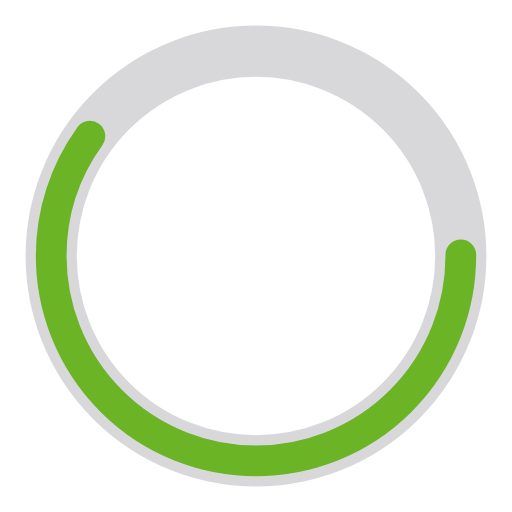
t = 0.00 s
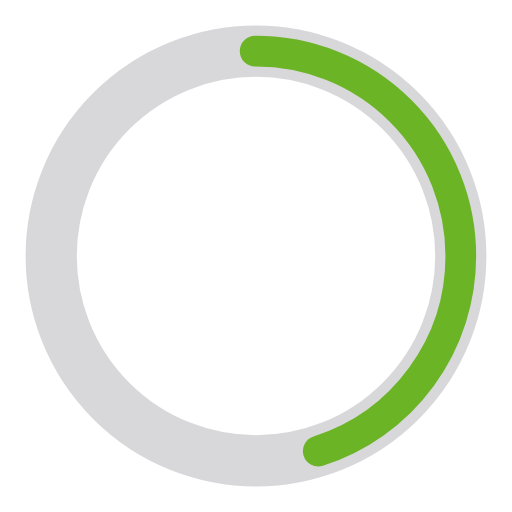
t = 0.25 s
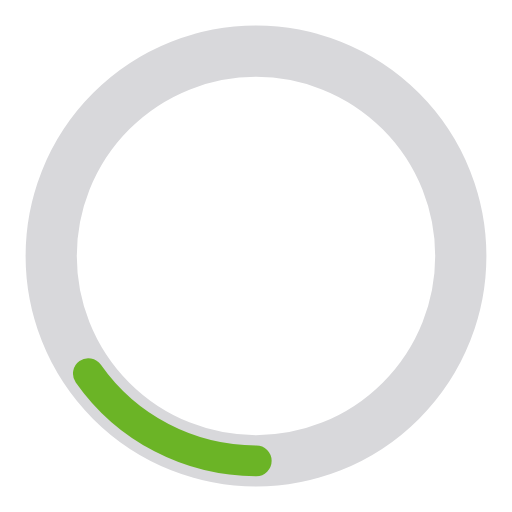
t = 0.75 s
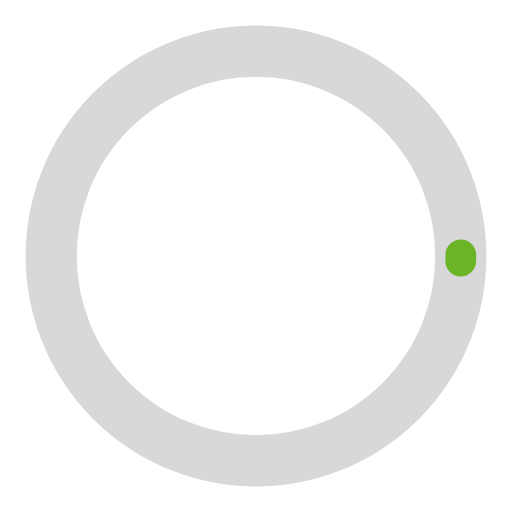
t = 1.00 s
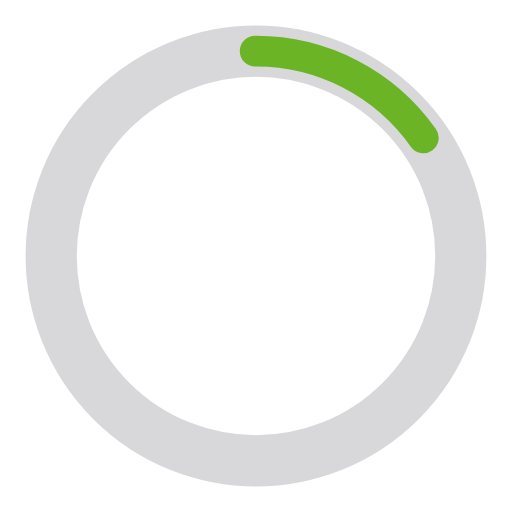
t = 1.25 s
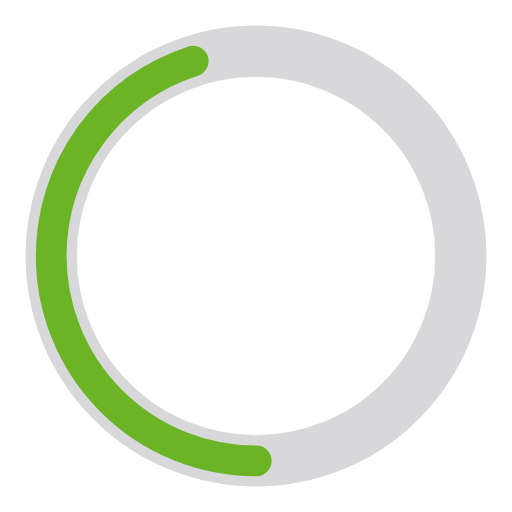
t = 1.75 s

The animated SVG that drew these frames (rendered in a browser with its animation timeline set to each time). Animation: 2 SMIL elements (animate=2); one cycle of 2.00 s, repeats indefinitely.

<?xml version="1.0" encoding="utf-8"?><svg width='98px' height='98px' xmlns="http://www.w3.org/2000/svg" viewBox="0 0 100 100" preserveAspectRatio="xMidYMid" class="uil-ring-alt"><rect x="0" y="0" width="100" height="100" fill="none" class="bk"></rect><circle cx="50" cy="50" r="40" stroke="#d8d8db" fill="none" stroke-width="10" stroke-linecap="round"></circle><circle cx="50" cy="50" r="40" stroke="#6bb426" fill="none" stroke-width="6" stroke-linecap="round"><animate attributeName="stroke-dashoffset" dur="2s" repeatCount="indefinite" from="0" to="502"></animate><animate attributeName="stroke-dasharray" dur="2s" repeatCount="indefinite" values="150.6 100.4;1 250;150.6 100.4"></animate></circle></svg>